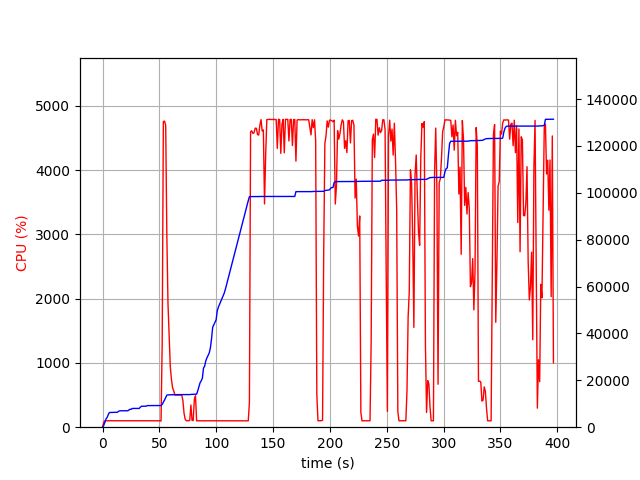

The file beside this chart, header and first rows:
elapsed_time, nproc, cpu, mem_real, mem_virtual
3.719329833984375e-05, 1, 0.0, 8.609, 3186
1.006, 1, 75.5, 731.2, 1688
2.014, 1, 99.2, 2023, 3656
3.022, 1, 100.2, 3517, 6536
4.029, 1, 99.3, 4151, 6786
5.037, 1, 101.2, 5353, 8578
6.043, 1, 98.3, 6271, 10738
7.052, 1, 103.2, 6281, 10738
8.06, 1, 99.2, 6295, 10738
9.067, 1, 101.2, 6307, 10738
10.07, 1, 99.3, 6307, 10738
11.08, 1, 100.3, 6321, 10738
12.09, 1, 100.2, 6323, 10738
13.1, 1, 100.2, 6375, 10750
14.1, 1, 101.2, 6813, 10750
15.11, 1, 99.1, 6957, 10750
16.12, 1, 99.0, 7007, 10750
17.13, 1, 101.0, 7007, 10750
18.14, 1, 100.0, 7007, 10750
19.15, 1, 101.0, 7007, 10750
20.16, 1, 100.1, 7007, 10750
21.17, 1, 100.0, 7007, 10750
22.18, 1, 101.0, 7007, 10750
23.19, 1, 100.1, 7327, 10750
24.2, 1, 101.1, 7649, 10750
25.21, 1, 100.0, 7649, 10750
26.22, 1, 100.1, 8005, 13310
27.23, 1, 100.0, 8005, 13310
28.24, 1, 100.0, 8005, 13310
29.25, 1, 101.1, 8005, 13310
30.26, 1, 100.1, 8005, 13310
31.27, 1, 100.1, 8005, 13310
32.28, 1, 100.0, 8005, 13310
33.29, 1, 100.1, 8575, 13310
34.3, 1, 100.0, 8943, 13310
35.31, 1, 100.1, 8949, 13310
36.31, 1, 99.1, 8949, 13310
37.32, 1, 101.0, 8957, 13310
38.33, 1, 100.0, 8957, 13310
39.34, 1, 101.1, 9213, 13310
40.35, 1, 100.1, 9213, 13310
41.36, 1, 99.0, 9213, 13310
42.37, 1, 100.0, 9217, 13310
43.38, 1, 100.0, 9217, 13310
44.39, 1, 101.0, 9217, 13310
45.4, 1, 100.0, 9219, 13310
46.41, 1, 100.1, 9219, 13310
47.42, 1, 100.1, 9219, 13310
48.43, 1, 100.0, 9219, 13310
49.44, 1, 101.0, 9219, 13310
50.45, 1, 100.0, 9219, 13310
51.46, 2, 96.0, 9241, 16508
52.47, 1, 1318, 9769, 17182
53.49, 1, 4756, 10636, 18107
54.52, 1, 4764, 11585, 19122
55.54, 1, 4699, 12677, 20315
56.56, 1, 2978, 13676, 21404
57.57, 1, 1922, 13768, 21428
58.58, 1, 1451, 13808, 21492
59.59, 1, 945.0, 13858, 21548
... 332 more rows
